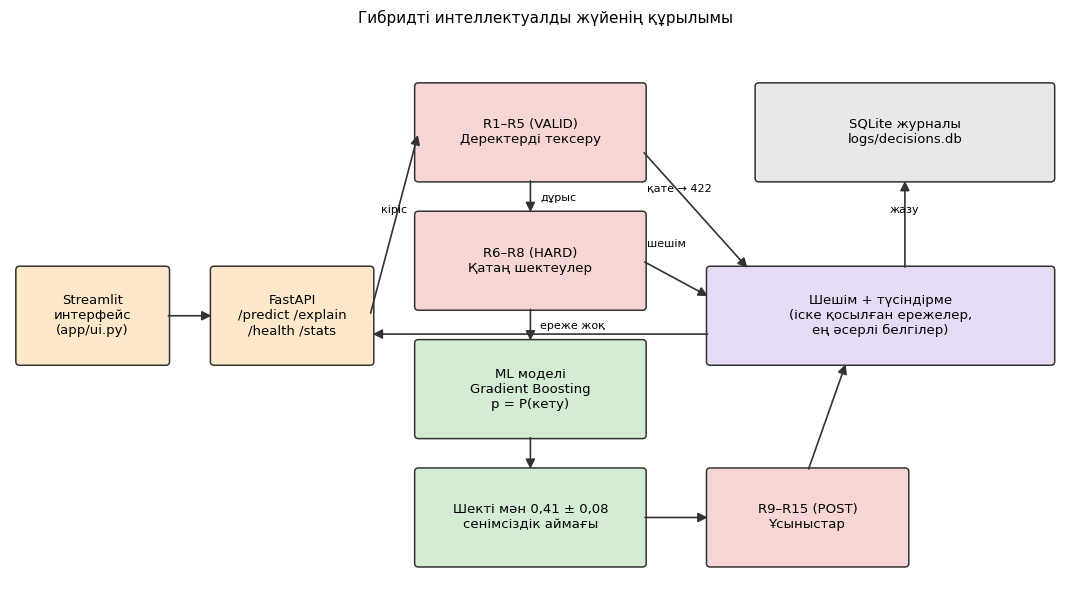

Write the Python code that produced this figure. (Note: this script raises an exception after producing the figure.)
import matplotlib; matplotlib.use("Agg")
import matplotlib.pyplot as plt
from matplotlib.patches import FancyBboxPatch, FancyArrowPatch
from pathlib import Path
plt.rcParams["font.family"] = "DejaVu Sans"
fig, ax = plt.subplots(figsize=(11, 6.2)); ax.axis("off"); ax.set_xlim(0, 11); ax.set_ylim(0, 6.2)
def box(x, y, w, h, t, c="#dbe9f6", fs=9.5):
    ax.add_patch(FancyBboxPatch((x, y), w, h, boxstyle="round,pad=0.04", fc=c, ec="#333", lw=1.1))
    ax.text(x + w/2, y + h/2, t, ha="center", va="center", fontsize=fs)
def arr(x1, y1, x2, y2, t=None):
    ax.add_patch(FancyArrowPatch((x1, y1), (x2, y2), arrowstyle="-|>", mutation_scale=14, lw=1.2, color="#333"))
    if t: ax.text((x1+x2)/2, (y1+y2)/2 + .12, t, ha="center", fontsize=8)
box(0.1, 2.6, 1.5, 1.0, "Streamlit\nинтерфейс\n(app/ui.py)", "#fde9c9")
box(2.1, 2.6, 1.6, 1.0, "FastAPI\n/predict /explain\n/health /stats", "#fde9c9")
box(4.2, 4.6, 2.3, 1.0, "R1–R5 (VALID)\nДеректерді тексеру", "#f6d5d5")
box(4.2, 3.2, 2.3, 1.0, "R6–R8 (HARD)\nҚатаң шектеулер", "#f6d5d5")
box(4.2, 1.8, 2.3, 1.0, "ML моделі\nGradient Boosting\np = P(кету)", "#d4ecd4")
box(4.2, 0.4, 2.3, 1.0, "Шекті мән 0,41 ± 0,08\nсенімсіздік аймағы", "#d4ecd4")
box(7.2, 0.4, 2.0, 1.0, "R9–R15 (POST)\nҰсыныстар", "#f6d5d5")
box(7.2, 2.6, 3.5, 1.0, "Шешім + түсіндірме\n(іске қосылған ережелер,\nең әсерлі белгілер)", "#e5dbf4")
box(7.7, 4.6, 3.0, 1.0, "SQLite журналы\nlogs/decisions.db", "#e8e8e8")
arr(1.6, 3.1, 2.1, 3.1); arr(3.7, 3.1, 4.2, 5.1, "кіріс"); 
arr(5.35, 4.6, 5.35, 4.2); ax.text(5.45, 4.35, "дұрыс", fontsize=8); arr(5.35, 3.2, 5.35, 2.8); ax.text(5.45, 2.95, "ереже жоқ", fontsize=8)
arr(5.35, 1.8, 5.35, 1.4); arr(6.5, 0.9, 7.2, 0.9); arr(8.2, 1.4, 8.6, 2.6)
arr(6.5, 4.9, 7.6, 3.6); ax.text(6.55, 4.45, "қате → 422", fontsize=8)
arr(6.5, 3.7, 7.2, 3.3); ax.text(6.55, 3.85, "шешім", fontsize=8)
arr(9.2, 3.6, 9.2, 4.6, "жазу")
arr(7.2, 2.9, 3.7, 2.9); ax.text(5.5, 3.02, "", fontsize=7)
ax.set_title("Гибридті интеллектуалды жүйенің құрылымы", fontsize=11)
fig.tight_layout(); fig.savefig(Path("reports/figures/architecture.png"), dpi=150)
